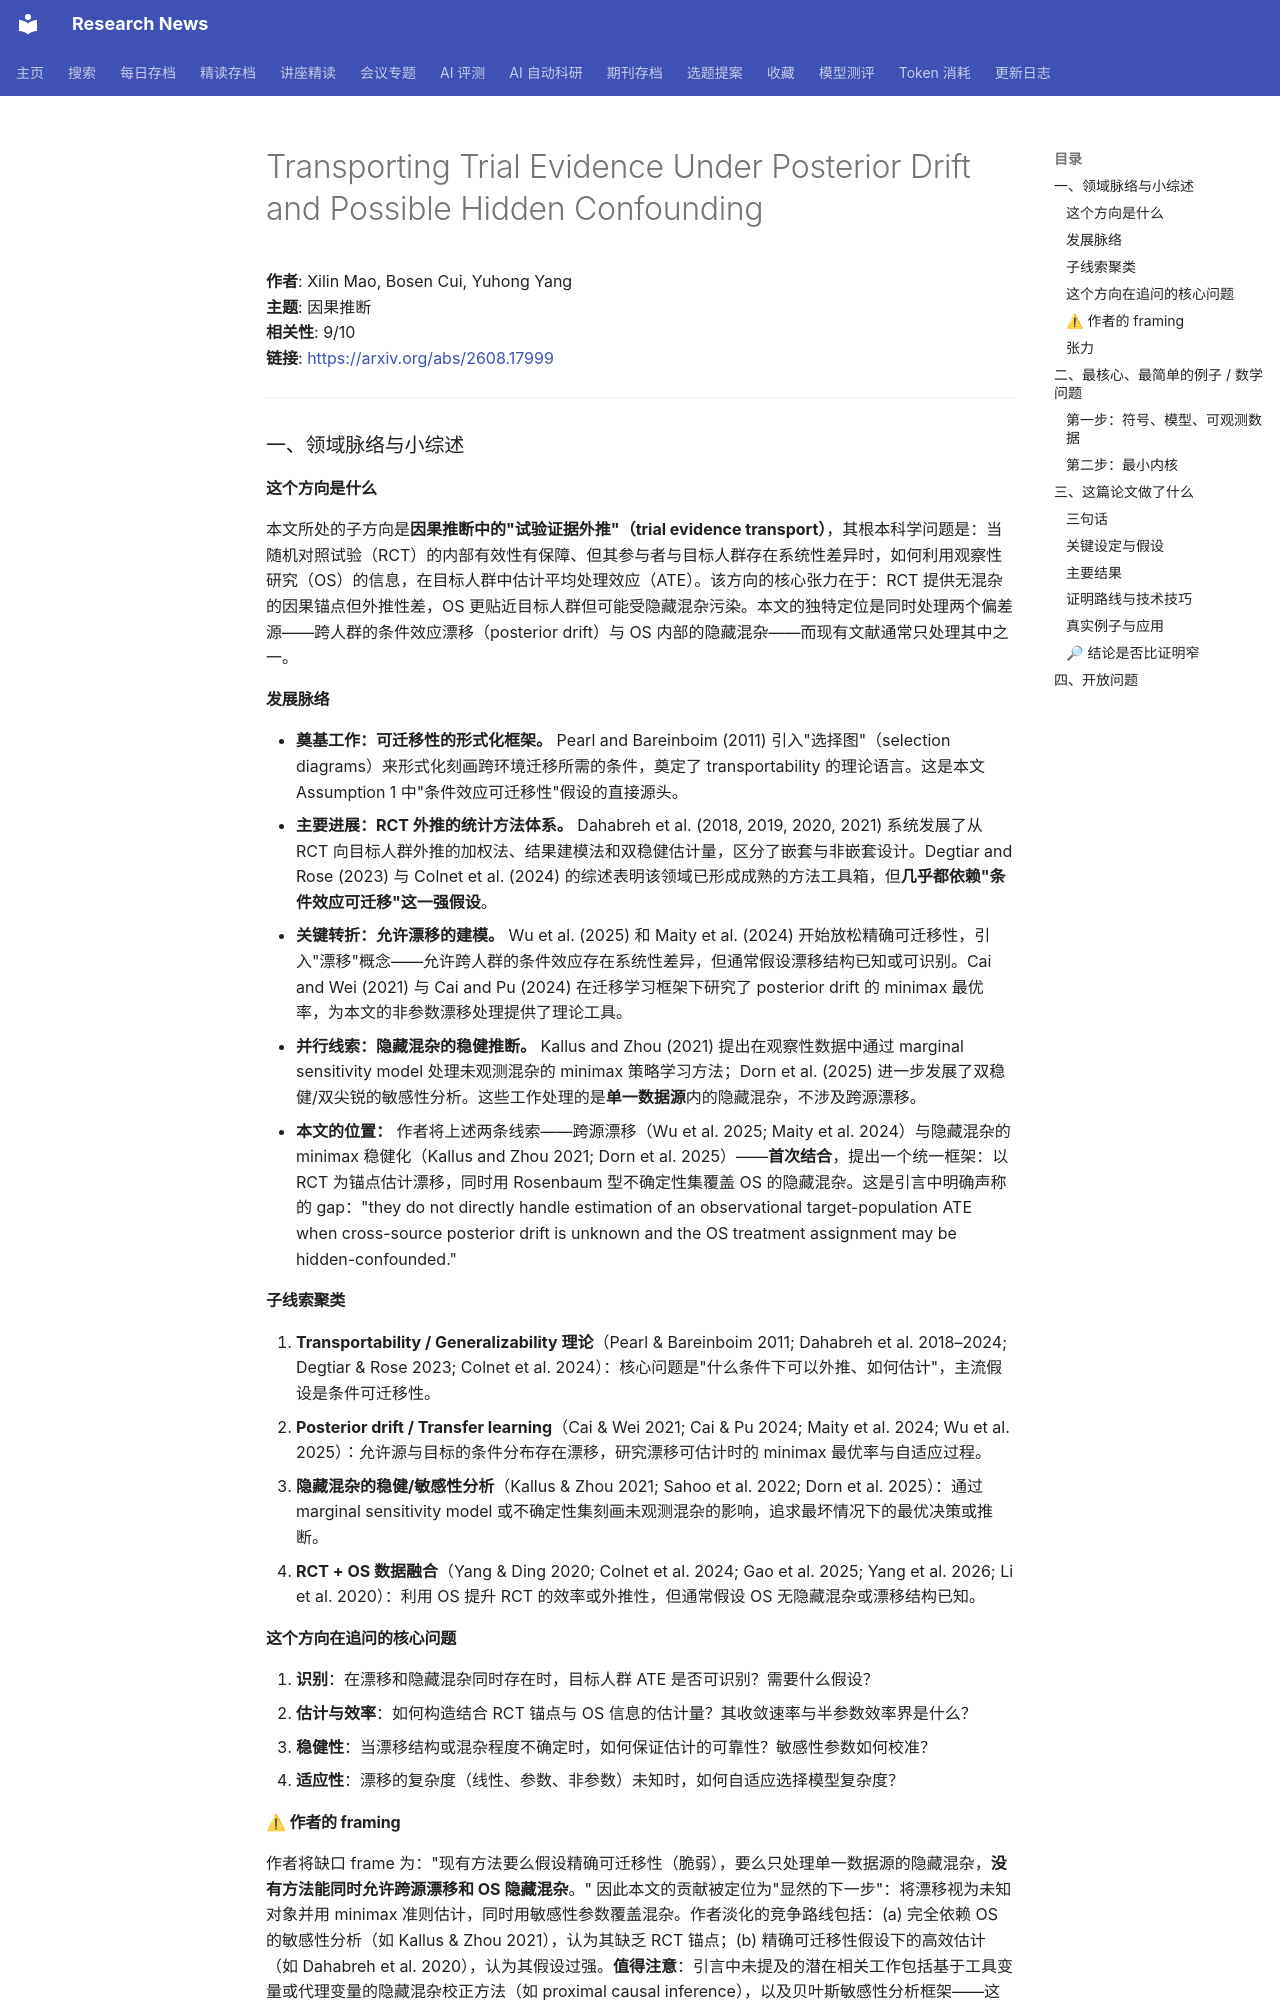

repository: cxy0714/research-news · page: deep_reads/2026-08-18-2608.17999/index.html · generator: mkdocs

# Transporting Trial Evidence Under Posterior Drift and Possible Hidden Confounding

**作者**: Xilin Mao, Bosen Cui, Yuhong Yang  
**主题**: 因果推断  
**相关性**: 9/10  
**链接**: <https://arxiv.org/abs/2608.17999>

---

### 一、领域脉络与小综述

#### 这个方向是什么

本文所处的子方向是**因果推断中的"试验证据外推"（trial evidence transport）**，其根本科学问题是：当随机对照试验（RCT）的内部有效性有保障、但其参与者与目标人群存在系统性差异时，如何利用观察性研究（OS）的信息，在目标人群中估计平均处理效应（ATE）。该方向的核心张力在于：RCT 提供无混杂的因果锚点但外推性差，OS 更贴近目标人群但可能受隐藏混杂污染。本文的独特定位是同时处理两个偏差源——跨人群的条件效应漂移（posterior drift）与 OS 内部的隐藏混杂——而现有文献通常只处理其中之一。

#### 发展脉络

- **奠基工作：可迁移性的形式化框架。** Pearl and Bareinboim (2011) 引入"选择图"（selection diagrams）来形式化刻画跨环境迁移所需的条件，奠定了 transportability 的理论语言。这是本文 Assumption 1 中"条件效应可迁移性"假设的直接源头。
- **主要进展：RCT 外推的统计方法体系。** Dahabreh et al. (2018, 2019, 2020, 2021) 系统发展了从 RCT 向目标人群外推的加权法、结果建模法和双稳健估计量，区分了嵌套与非嵌套设计。Degtiar and Rose (2023) 与 Colnet et al. (2024) 的综述表明该领域已形成成熟的方法工具箱，但**几乎都依赖"条件效应可迁移"这一强假设**。
- **关键转折：允许漂移的建模。** Wu et al. (2025) 和 Maity et al. (2024) 开始放松精确可迁移性，引入"漂移"概念——允许跨人群的条件效应存在系统性差异，但通常假设漂移结构已知或可识别。Cai and Wei (2021) 与 Cai and Pu (2024) 在迁移学习框架下研究了 posterior drift 的 minimax 最优率，为本文的非参数漂移处理提供了理论工具。
- **并行线索：隐藏混杂的稳健推断。** Kallus and Zhou (2021) 提出在观察性数据中通过 marginal sensitivity model 处理未观测混杂的 minimax 策略学习方法；Dorn et al. (2025) 进一步发展了双稳健/双尖锐的敏感性分析。这些工作处理的是**单一数据源**内的隐藏混杂，不涉及跨源漂移。
- **本文的位置：** 作者将上述两条线索——跨源漂移（Wu et al. 2025; Maity et al. 2024）与隐藏混杂的 minimax 稳健化（Kallus and Zhou 2021; Dorn et al. 2025）——**首次结合**，提出一个统一框架：以 RCT 为锚点估计漂移，同时用 Rosenbaum 型不确定性集覆盖 OS 的隐藏混杂。这是引言中明确声称的 gap："they do not directly handle estimation of an observational target-population ATE when cross-source posterior drift is unknown and the OS treatment assignment may be hidden-confounded."

#### 子线索聚类

1. **Transportability / Generalizability 理论**（Pearl & Bareinboim 2011; Dahabreh et al. 2018–2024; Degtiar & Rose 2023; Colnet et al. 2024）：核心问题是"什么条件下可以外推、如何估计"，主流假设是条件可迁移性。
2. **Posterior drift / Transfer learning**（Cai & Wei 2021; Cai & Pu 2024; Maity et al. 2024; Wu et al. 2025）：允许源与目标的条件分布存在漂移，研究漂移可估计时的 minimax 最优率与自适应过程。
3. **隐藏混杂的稳健/敏感性分析**（Kallus & Zhou 2021; Sahoo et al. 2022; Dorn et al. 2025）：通过 marginal sensitivity model 或不确定性集刻画未观测混杂的影响，追求最坏情况下的最优决策或推断。
4. **RCT + OS 数据融合**（Yang & Ding 2020; Colnet et al. 2024; Gao et al. 2025; Yang et al. 2026; Li et al. 2020）：利用 OS 提升 RCT 的效率或外推性，但通常假设 OS 无隐藏混杂或漂移结构已知。

#### 这个方向在追问的核心问题

1. **识别**：在漂移和隐藏混杂同时存在时，目标人群 ATE 是否可识别？需要什么假设？
2. **估计与效率**：如何构造结合 RCT 锚点与 OS 信息的估计量？其收敛速率与半参数效率界是什么？
3. **稳健性**：当漂移结构或混杂程度不确定时，如何保证估计的可靠性？敏感性参数如何校准？
4. **适应性**：漂移的复杂度（线性、参数、非参数）未知时，如何自适应选择模型复杂度？

#### ⚠ 作者的 framing

作者将缺口 frame 为："现有方法要么假设精确可迁移性（脆弱），要么只处理单一数据源的隐藏混杂，**没有方法能同时允许跨源漂移和 OS 隐藏混杂**。" 因此本文的贡献被定位为"显然的下一步"：将漂移视为未知对象并用 minimax 准则估计，同时用敏感性参数覆盖混杂。作者淡化的竞争路线包括：(a) 完全依赖 OS 的敏感性分析（如 Kallus & Zhou 2021），认为其缺乏 RCT 锚点；(b) 精确可迁移性假设下的高效估计（如 Dahabreh et al. 2020），认为其假设过强。**值得注意**：引言中未提及的潜在相关工作包括基于工具变量或代理变量的隐藏混杂校正方法（如 proximal causal inference），以及贝叶斯敏感性分析框架——这些是否构成真正的竞争，需要研究者自行查证。
